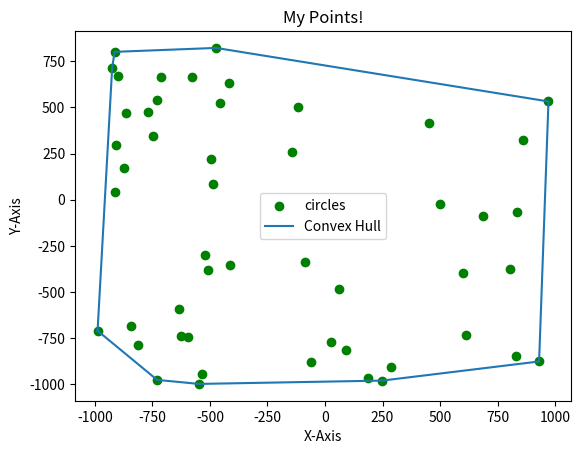

Here is the Python script that generated this plot:
import math
import operator
import matplotlib.pyplot as plt
import random

class Point:
	def __init__(self, x, y):
		self.x = x
		self.y = y

def right_turn(p1, p2, p3):
	angle1 = math.atan2(p2.y-p1.y, p2.x-p1.x)
	angle2 = math.atan2(p3.y-p2.y, p3.x-p2.x)
	angle = angle1-angle2
	if angle > math.pi:
		angle -= 2*math.pi
	elif angle < -math.pi:
		angle += 2*math.pi
	if angle > 0:
		return True
	else:
		return False

def convex_hull(points):
	hull = []
	print("\nk fjtbfbty")
	points.sort(key = operator.attrgetter('x'))
	hull.append(points[0])
	i = -1
	while not (len(hull)>1 and hull[len(hull) -1] == hull[0]):
		print("{} {}".format(hull[len(hull)-1].x, hull[len(hull)-1].y))
			# print("	{} {}".format(points[i].x, points[i].y))
		hull.append(points[i])
		p2_present = True
		right = False
		for k in range(len(points)):	
			if points[k] != hull[len(hull) -2] and points[k] != hull[len(hull) -1]:
				right = right_turn(hull[len(hull) -2], hull[len(hull) -1], points[k])
				print("		{} {}  {}".format(points[k].x, points[k].y, right))
				if right:
					p2_present = False
					break
		if p2_present == False:
			hull.pop()
		i = (i+1)%len(points)
	# hull.pop()
	return hull



if __name__ == "__main__":
	points = []
	X = []
	Y = []

	## INPUT FROM FILE
	# infile = open("convex_hull_slow_input.txt", "r")
	# n = int(infile.readline())
	# for x in infile:
	# 	x = x.split()
	# 	print(x)
	# 	if len(x) == 2:
	# 		point = Point(float(x[0]), float(x[1]))
	# 		print("{} {}".format(point.x, point.y))
	# 		X.append(point.x)
	# 		Y.append(point.y)
	# 		points.append(point)
	
	## RANDOMLY GENERATED INPUT
	n = random.randrange(3, 100)
	for i in range(n):
		x = random.uniform(-1000, 1000)
		y = random.uniform(-1000, 1000)
		point = Point(x,y)
		points.append(point)
		X.append(point.x)
		Y.append(point.y)
	print("\nPoints:")
	for obj in points:
		print(obj.x, obj.y, sep = ' ')
	convex = convex_hull(points)
	print("\nHull:")
	for obj in convex:
		print(obj.x, obj.y, sep = ' ')
	x_hull = [point.x for point in convex]
	y_hull = [point.y for point in convex]
	plt.scatter(X, Y, label = "circles", color = "green", marker = "o")
	plt.plot(x_hull, y_hull, label = "Convex Hull")
	plt.xlabel('X-Axis')
	plt.ylabel('Y-Axis')
	plt.title('My Points!')
	plt.legend()
	plt.show()
